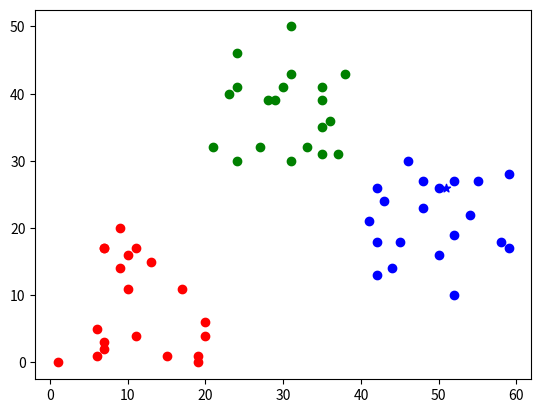

Reproduce this figure in Python.
import matplotlib.pyplot as plt
import random

colors = ['r', 'g', 'b']

K = 5


def dis(x1, y1, x2, y2):
    return ((x1 - x2) ** 2 + (y1 - y2) ** 2) ** 0.5


# generate random dataset
x1 = [random.randint(0, 20) for _ in range(20)]
y1 = [random.randint(0, 20) for _ in range(20)]

x2 = [random.randint(20, 40) for _ in range(20)]
y2 = [random.randint(30, 50) for _ in range(20)]

x3 = [random.randint(40, 60) for _ in range(20)]
y3 = [random.randint(10, 30) for _ in range(20)]

# data point to be predicted
x = random.randint(0, 60)
y = random.randint(0, 50)


distances = []
for i in range(20):
    distance = dis(x1[i], y1[i], x, y)
    distances.append((distance, 1))
    distance = dis(x2[i], y2[i], x, y)
    distances.append((distance, 2))
    distance = dis(x3[i], y3[i], x, y)
    distances.append((distance, 3))

distances.sort()
cnt = [0, 0, 0]
for i in range(K):
    cnt[distances[i][1] - 1] += 1

min_group = cnt.index(max(cnt))


plt.scatter(x1, y1, color='r', marker='o')
plt.scatter(x2, y2, color='g', marker='o')
plt.scatter(x3, y3, color='b', marker='o')
plt.scatter(x, y, color=colors[min_group], marker='*')
plt.show()
